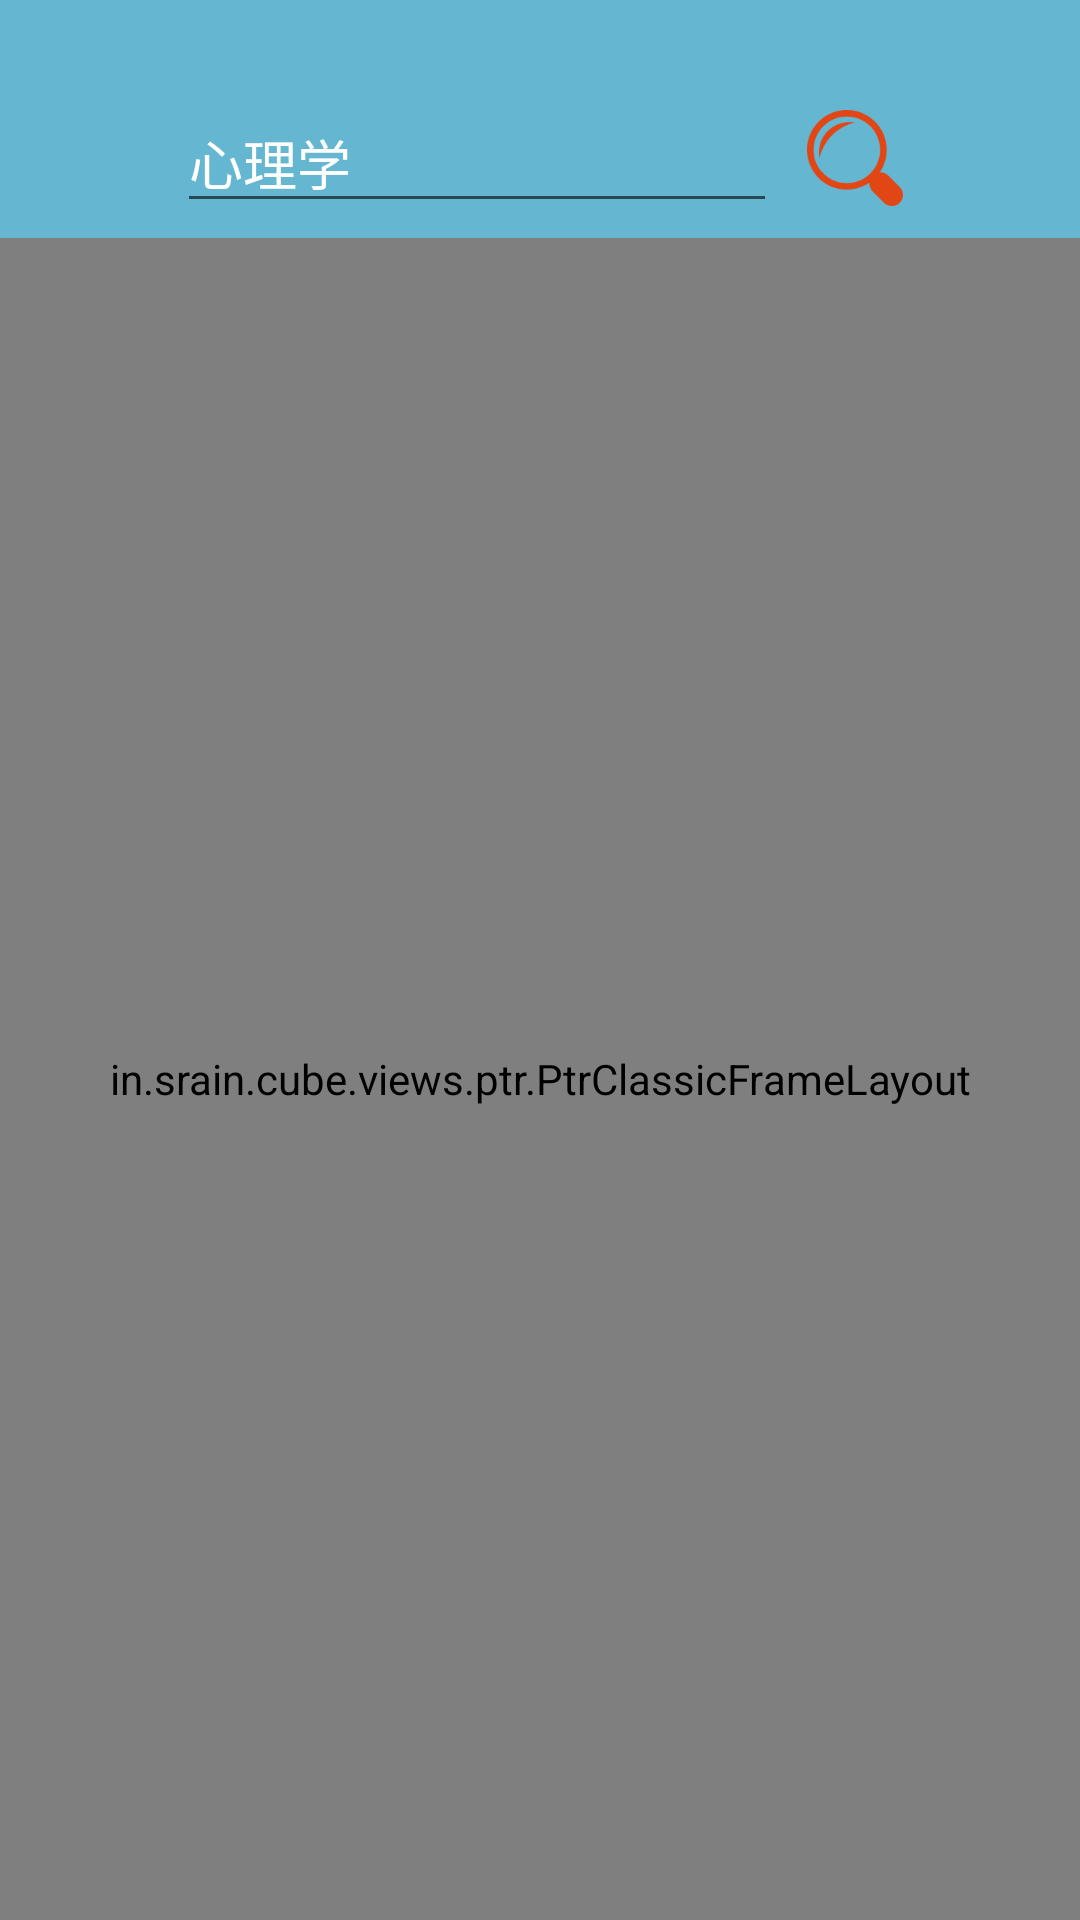

Here is an Android app screen rendered from its layout file. Give the layout XML and the strings, colors and styles it references.
<!-- AndroidManifest.xml: application theme AppTheme -->
<!-- res/layout/fragment_book.xml -->
<?xml version="1.0" encoding="utf-8"?>
<LinearLayout
    xmlns:android="http://schemas.android.com/apk/res/android"
    android:layout_width="match_parent"
    android:layout_height="match_parent"
    android:orientation="vertical">

    <View
        android:id="@+id/fake_status_bar"
        android:layout_width="match_parent"
        android:layout_height="26dp"
        android:background="@color/colorPrimary" />

    <LinearLayout
        android:id="@+id/ll_type_book"
        android:layout_width="match_parent"
        android:layout_height="wrap_content"
        android:gravity="center"
        android:orientation="horizontal"
        android:paddingBottom="5dp"
        android:paddingTop="5dp"
        android:background="@color/colorPrimary">

        <EditText
            android:id="@+id/et_type_name"
            android:layout_width="200dp"
            android:layout_height="wrap_content"
            android:ellipsize="end"
            android:imeOptions="actionSearch"
            android:inputType="text"
            android:maxLines="1"
            android:text="心理学"
            android:textColor="#fff"
            android:textSize="18sp" />

        <ImageView
            android:id="@+id/iv_go"
            android:layout_width="32dp"
            android:layout_height="32dp"
            android:layout_marginLeft="10dp"
            android:src="@drawable/search" />
    </LinearLayout>

    <FrameLayout
        android:layout_width="match_parent"
        android:layout_height="match_parent"
        android:orientation="vertical">

        <in.srain.cube.views.ptr.PtrClassicFrameLayout
            android:id="@+id/mPtrFrameLayout"
            android:layout_width="match_parent"
            android:layout_height="match_parent"
            android:layout_centerHorizontal="true">

            <com.dcdz.weiyue.widget.SimpleMultiStateView
                android:id="@+id/SimpleMultiStateView"
                android:layout_width="match_parent"
                android:layout_height="match_parent">

                <android.support.v7.widget.RecyclerView
                    android:id="@+id/mRecyclerView"
                    android:layout_width="match_parent"
                    android:layout_height="match_parent"
                    android:layout_centerHorizontal="true"
                    android:scrollbars="vertical" />
            </com.dcdz.weiyue.widget.SimpleMultiStateView>

        </in.srain.cube.views.ptr.PtrClassicFrameLayout>

        <RelativeLayout
            android:id="@+id/rl_top_toast"
            android:layout_width="match_parent"
            android:layout_height="30dp"
            android:background="#D6E9F6"
            android:visibility="gone">

            <TextView
                android:id="@+id/tv_toast"
                android:layout_width="wrap_content"
                android:layout_height="wrap_content"
                android:layout_centerInParent="true"
                android:text="@string/news_toast"
                android:textColor="#3393D5"
                android:textSize="12sp" />
        </RelativeLayout>

    </FrameLayout>
</LinearLayout>
<!-- resources referenced by this layout -->
<resources>
  <color name="colorPrimary">#64B6D1</color>
  <!-- drawable search: png bitmap (drawable, 5959 bytes) -->
  <string name="news_toast">已为您推荐了%1$s条新资讯</string>
  <style name="AppTheme" parent="Theme.AppCompat.Light.NoActionBar">
          <item name="android:windowAnimationStyle">@style/AnimationActivity</item>
          <item name="colorPrimary">@color/colorPrimary</item>
          <item name="colorPrimaryDark">@color/colorPrimary</item>
          <item name="colorAccent">@color/colorAccent</item>
          
      </style>
  <style name="AnimationActivity" parent="@android:style/Animation.Activity">
          <item name="android:activityOpenEnterAnimation">@anim/slide_in_right</item>
          <item name="android:activityOpenExitAnimation">@anim/anim_no</item>
          <item name="android:activityCloseEnterAnimation">@anim/anim_no</item>
          <item name="android:activityCloseExitAnimation">@anim/slide_out_right</item>
      </style>
  <color name="colorAccent">#FF4081</color>
</resources>
